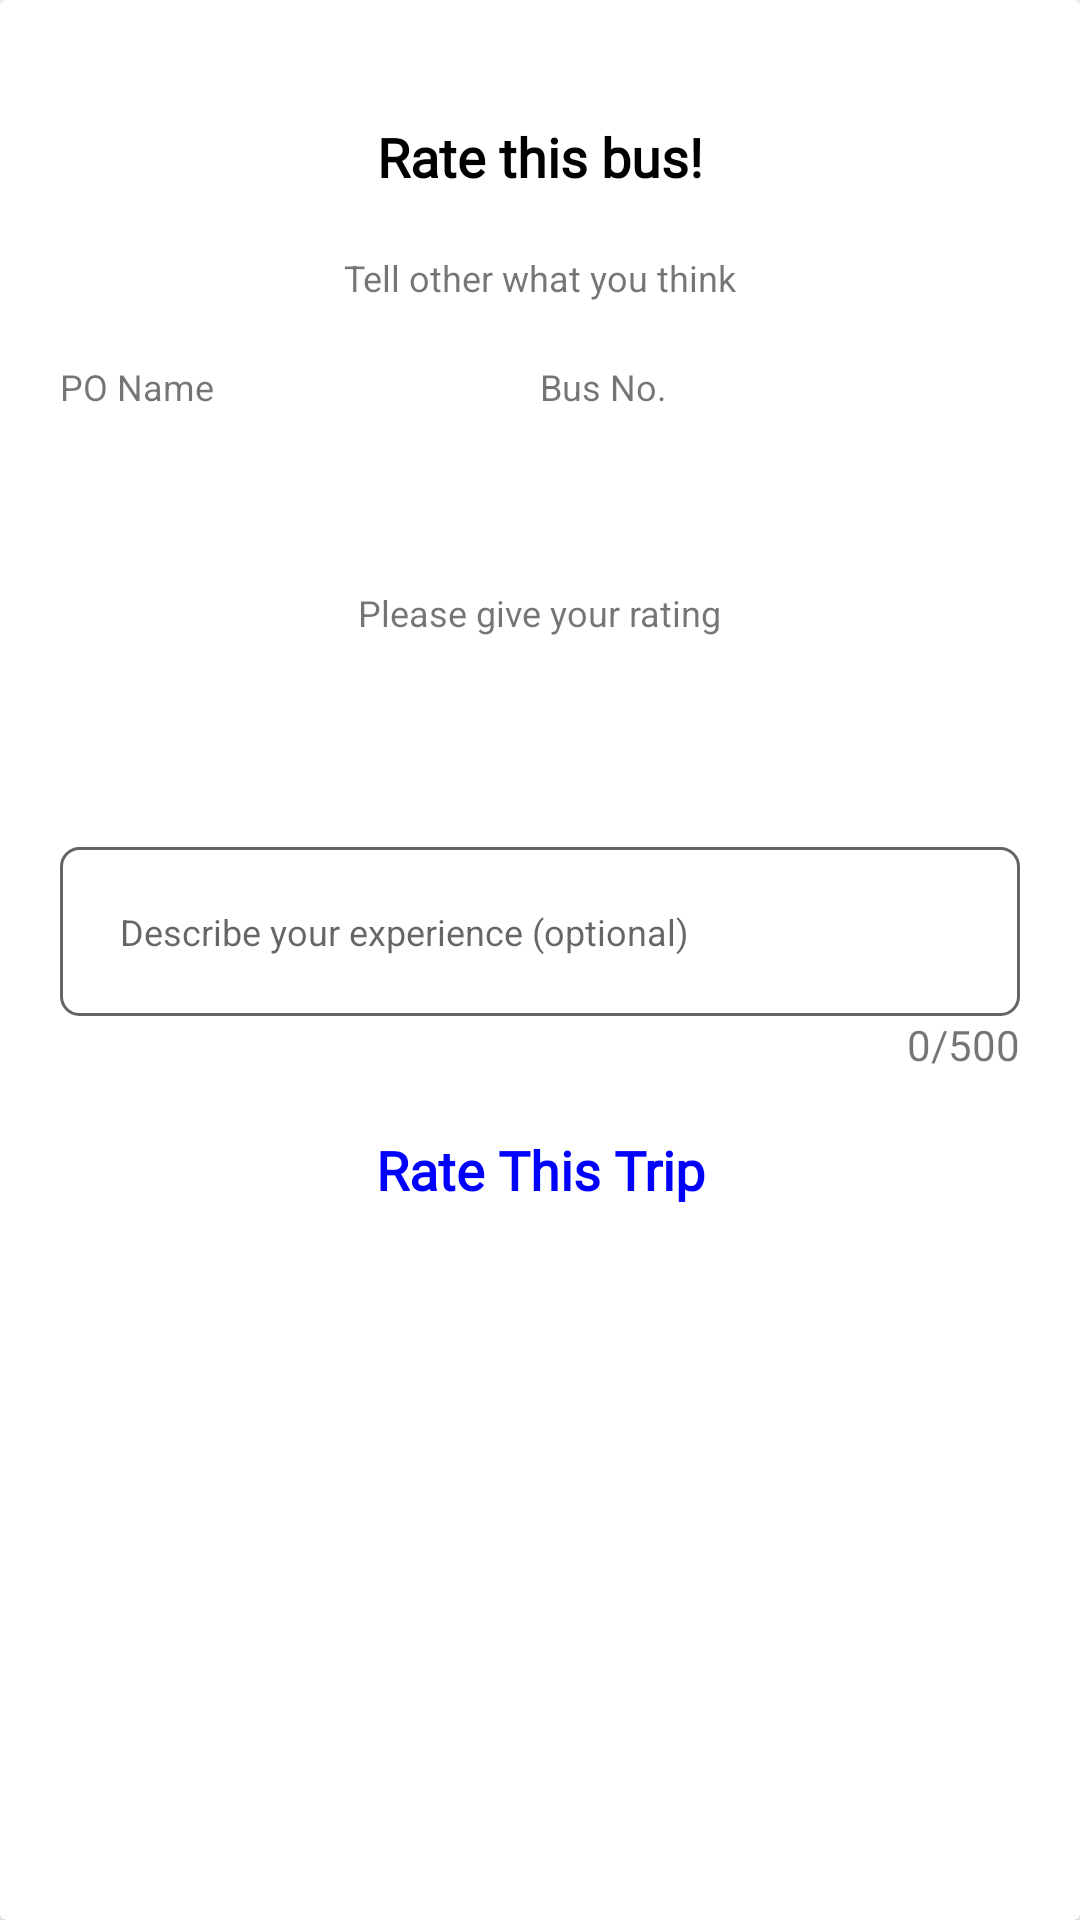

Reconstruct the res/layout file that produces this screen, plus the resources it refers to.
<!-- AndroidManifest.xml: application theme Theme.Ebusantara.NoActionBar -->
<!-- res/layout/layout_review.xml -->
<?xml version="1.0" encoding="utf-8"?>
<androidx.cardview.widget.CardView xmlns:android="http://schemas.android.com/apk/res/android"
    xmlns:tools="http://schemas.android.com/tools"
    android:id="@+id/linearLayout"
    android:layout_width="match_parent"
    android:layout_height="match_parent"
    android:layout_gravity="center"
    android:orientation="vertical">

    <LinearLayout
        android:layout_width="match_parent"
        android:layout_height="wrap_content"
        android:padding="@dimen/p20"
        android:gravity="center"
        android:orientation="vertical">

        <TextView
            android:id="@+id/tvTitle"
            android:layout_width="wrap_content"
            android:layout_height="wrap_content"
            android:padding="@dimen/p20"
            android:fontFamily="@font/nunito_extrabold"
            android:text="@string/str_rate_this_bus"
            android:textColor="@color/black"
            android:textSize="@dimen/s18"
            android:textStyle="bold" />

        <TextView
            android:id="@+id/textView4"
            android:layout_width="match_parent"
            android:layout_height="wrap_content"
            android:paddingBottom="@dimen/p20"
            android:gravity="center"
            android:textSize="@dimen/s12"
            android:ems="2"
            android:text="@string/str_tell_other_what_you_think" />

        <LinearLayout
            android:layout_width="match_parent"
            android:layout_height="match_parent"
            android:orientation="horizontal"
            android:baselineAligned="false">

            <LinearLayout
                android:layout_width="match_parent"
                android:layout_height="match_parent"
                android:layout_weight="1"
                android:orientation="vertical">

                <TextView
                    android:layout_width="match_parent"
                    android:layout_height="wrap_content"
                    android:layout_marginBottom="@dimen/m10"
                    android:textSize="@dimen/s12"
                    android:text="@string/str_po_name" />

                <TextView
                    android:id="@+id/tvPOName"
                    android:layout_width="match_parent"
                    android:layout_height="wrap_content"
                    tools:text="Sempati Star"
                    android:textColor="@color/black"
                    android:textStyle="bold" />
            </LinearLayout>

            <LinearLayout
                android:layout_width="match_parent"
                android:layout_height="match_parent"
                android:layout_weight="1"
                android:orientation="vertical">

                <TextView
                    android:layout_width="match_parent"
                    android:layout_height="wrap_content"
                    android:layout_marginBottom="@dimen/m10"
                    android:textSize="@dimen/s12"
                    android:text="@string/str_bus_no" />

                <TextView
                    android:id="@+id/tvBusNo"
                    android:layout_width="match_parent"
                    android:layout_height="wrap_content"
                    tools:text="P 9123 NN"
                    android:textColor="@color/black"
                    android:textStyle="bold" />
            </LinearLayout>

        </LinearLayout>

        <TextView
            android:id="@+id/textView11"
            android:layout_width="wrap_content"
            android:layout_height="wrap_content"
            android:layout_marginTop="@dimen/p30"
            android:textSize="@dimen/s12"
            android:text="@string/str_please_give_your_rating" />

        <LinearLayout
            android:layout_width="match_parent"
            android:layout_height="match_parent"
            android:gravity="center"
            android:orientation="horizontal"
            android:padding="@dimen/p20">

            <CheckedTextView
                android:id="@+id/ctvStar1"
                android:layout_width="30dp"
                android:layout_height="30dp"
                android:backgroundTint="@color/secondary"
                android:background="@drawable/selector_rating" />

            <CheckedTextView
                android:id="@+id/ctvStar2"
                android:layout_width="30dp"
                android:layout_height="30dp"
                android:backgroundTint="@color/secondary"
                android:background="@drawable/selector_rating" />

            <CheckedTextView
                android:id="@+id/ctvStar3"
                android:layout_width="30dp"
                android:layout_height="30dp"
                android:backgroundTint="@color/secondary"
                android:background="@drawable/selector_rating" />

            <CheckedTextView
                android:id="@+id/ctvStar4"
                android:layout_width="30dp"
                android:layout_height="30dp"
                android:backgroundTint="@color/secondary"
                android:background="@drawable/selector_rating" />

            <CheckedTextView
                android:id="@+id/ctvStar5"
                android:layout_width="30dp"
                android:layout_height="30dp"
                android:backgroundTint="@color/secondary"
                android:background="@drawable/selector_rating" />
        </LinearLayout>

        <EditText
            android:id="@+id/etContent"
            android:layout_width="match_parent"
            android:layout_height="wrap_content"
            android:ems="10"
            android:padding="20dp"
            android:gravity="start|top"
            android:background="@drawable/bg_rounded"
            android:hint="@string/str_describe"
            android:inputType="textMultiLine"
            android:maxLines="5"
            android:textSize="@dimen/s12"
            android:maxLength="500"
            android:autofillHints="" />

        <TextView
            android:id="@+id/tvMaxLine"
            android:layout_width="match_parent"
            android:layout_height="wrap_content"
            android:gravity="end"
            android:text="@string/str_0_500" />

        <TextView
            android:id="@+id/btnRate"
            android:layout_width="match_parent"
            android:layout_height="wrap_content"
            android:fontFamily="@font/nunito_extrabold"
            android:padding="@dimen/p20"
            android:gravity="center"
            android:background="?selectableItemBackground"
            android:textColor="@color/primary"
            android:textSize="@dimen/s18"
            android:textStyle="bold"
            android:text="@string/str_rate_this_trip" />

    </LinearLayout>

</androidx.cardview.widget.CardView>
<!-- resources referenced by this layout -->
<resources>
  <color name="black">#FF000000</color>
  <color name="primary">#0000FF</color>
  <color name="secondary">#FFD03D</color>
  <dimen name="m10">10dp</dimen>
  <dimen name="p20">20dp</dimen>
  <dimen name="p30">30dp</dimen>
  <dimen name="s12">12sp</dimen>
  <dimen name="s18">18sp</dimen>
  <!-- drawable bg_rounded (drawable) -->
  <?xml version="1.0" encoding="utf-8"?>
  <shape xmlns:android="http://schemas.android.com/apk/res/android">
      <stroke
          android:color="@color/gray_64"
          android:width="1dp"/>
      <corners android:radius="6dp"/>
  </shape>
  <!-- drawable selector_rating (drawable) -->
  <?xml version="1.0" encoding="utf-8"?>
  <selector xmlns:android="http://schemas.android.com/apk/res/android">
  
      <item android:state_enabled="false"
          android:drawable="@drawable/ic_round_star_border"/>
  
      <item android:state_checked="false"
          android:drawable="@drawable/ic_round_star_border"/>
  
      <item android:state_enabled="true"
          android:drawable="@drawable/ic_round_star" />
  
  </selector>
  <string name="str_0_500">0/500</string>
  <string name="str_bus_no">Bus No.</string>
  <string name="str_describe">Describe your experience (optional)</string>
  <string name="str_please_give_your_rating">Please give your rating</string>
  <string name="str_po_name">PO Name</string>
  <string name="str_rate_this_bus">Rate this bus!</string>
  <string name="str_rate_this_trip">Rate This Trip</string>
  <string name="str_tell_other_what_you_think">Tell other what you think</string>
  <style name="Theme.Ebusantara.NoActionBar" parent="Theme.MaterialComponents.DayNight.NoActionBar">
          <item name="android:windowNoTitle">true</item>
          <item name="android:windowActionBar">false</item>
      </style>
  <color name="gray_64">#646464</color>
  <!-- drawable ic_round_star_border (drawable) -->
  <vector xmlns:android="http://schemas.android.com/apk/res/android"
      android:width="24dp"
      android:height="24dp"
      android:viewportWidth="24"
      android:viewportHeight="24"
      android:tint="@color/secondary">
    <path
        android:fillColor="@android:color/white"
        android:pathData="M19.65,9.04l-4.84,-0.42 -1.89,-4.45c-0.34,-0.81 -1.5,-0.81 -1.84,0L9.19,8.63l-4.83,0.41c-0.88,0.07 -1.24,1.17 -0.57,1.75l3.67,3.18 -1.1,4.72c-0.2,0.86 0.73,1.54 1.49,1.08l4.15,-2.5 4.15,2.51c0.76,0.46 1.69,-0.22 1.49,-1.08l-1.1,-4.73 3.67,-3.18c0.67,-0.58 0.32,-1.68 -0.56,-1.75zM12,15.4l-3.76,2.27 1,-4.28 -3.32,-2.88 4.38,-0.38L12,6.1l1.71,4.04 4.38,0.38 -3.32,2.88 1,4.28L12,15.4z"/>
  </vector>
</resources>
